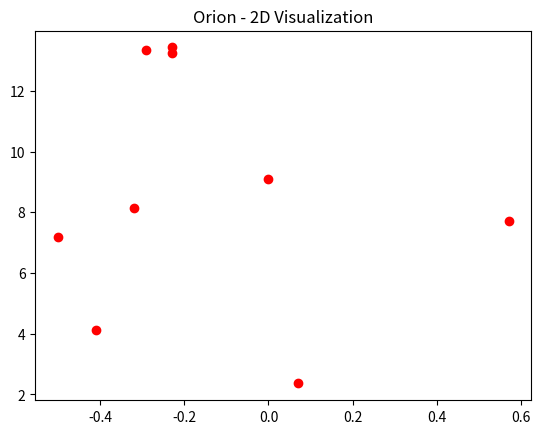
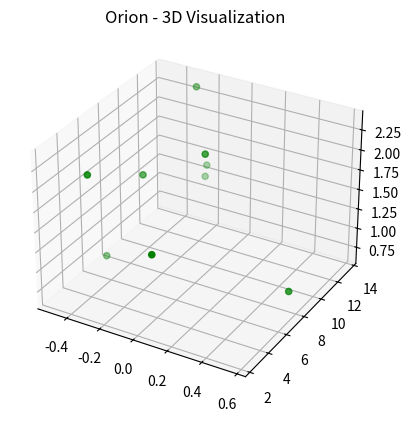

Recreate these plots in Python, in order.

# coding: utf-8

# ## Project: Visualizing the Orion Constellation
# 
# [redacted]
# 
# As a researcher on the Hayden Planetarium team, you are in charge of visualizing the Orion constellation in 3D using the Matplotlib function `.scatter()`. To learn more about the `.scatter()` you can see the Matplotlib documentation [here](https://matplotlib.org/api/_as_gen/matplotlib.pyplot.scatter.html). 
# 
# You will create a rotate-able visualization of the position of the Orion's stars and get a better sense of their actual positions. To achieve this, you will be mapping real data from outer space that maps the position of the stars in the sky
# 
# The goal of the project is to understand spatial perspective. Once you visualize Orion in both 2D and 3D, you will be able to see the difference in the constellation shape humans see from earth versus the actual position of the stars that make up this constellation. 
# 
# <img src="https://upload.wikimedia.org/wikipedia/commons/9/91/Orion_constellation_with_star_labels.jpg" alt="Orion" style="width: 400px;"/>
# 
# 

# ## 1. Set-Up
# The following set-up is new and specific to the project. It is very similar to the way you have imported Matplotlib in previous lessons.
# 
# + Add `%matplotlib notebook` in the cell below. This is a new statement that you may not have seen before. It will allow you to be able to rotate your visualization in this jupyter notebook.
# 
# + We will be using a subset of Matplotlib: `matplotlib.pyplot`. Import the subset as you have been importing it in previous lessons: `from matplotlib import pyplot as plt`
# 
# 
# + In order to see our 3D visualization, we also need to add this new line after we import Matplotlib:
# `from mpl_toolkits.mplot3d import Axes3D`
# 

# In[9]:

get_ipython().run_line_magic('matplotlib', '')
from matplotlib import pyplot as plt 
from mpl_toolkits.mplot3d import Axes3D


# ## 2. Get familiar with real data
# 
# Astronomers describe a star's position in the sky by using a pair of angles: declination and right ascension. Declination is similar to longitude, but it is projected on the celestian fear. Right ascension is known as the "hour angle" because it accounts for time of day and earth's rotaiton. Both angles are relative to the celestial equator. You can learn more about star position [here](https://en.wikipedia.org/wiki/Star_position).
# 
# The `x`, `y`, and `z` lists below are composed of the x, y, z coordinates for each star in the collection of stars that make up the Orion constellation as documented in a paper by Nottingham Trent Univesity on "The Orion constellation as an installation" found [here](https://arxiv.org/ftp/arxiv/papers/1110/1110.3469.pdf).
# 
# Spend some time looking at `x`, `y`, and `z`, does each fall within a range?

# In[10]:

# Orion
x = [-0.41, 0.57, 0.07, 0.00, -0.29, -0.32,-0.50,-0.23, -0.23]
y = [4.12, 7.71, 2.36, 9.10, 13.35, 8.13, 7.19, 13.25,13.43]
z = [2.06, 0.84, 1.56, 2.07, 2.36, 1.72, 0.66, 1.25,1.38]


# ## 3. Create a 2D Visualization
# 
# Before we visualize the stars in 3D, let's get a sense of what they look like in 2D. 
# 
# Create a figure for the 2d plot and save it to a variable name `fig`. (hint: `plt.figure()`)
# 
# Add your subplot `.add_subplot()` as the single subplot, with `1,1,1`.(hint: `add_subplot(1,1,1)`)
# 
# Use the scatter [function](https://matplotlib.org/api/_as_gen/matplotlib.pyplot.scatter.html) to visualize your `x` and `y` coordinates. (hint: `.scatter(x,y)`)
# 
# Render your visualization. (hint: `plt.show()`)
# 
# Does the 2D visualization look like the Orion constellation we see in the night sky? Do you recognize its shape in 2D? There is a curve to the sky, and this is a flat visualization, but we will visualize it in 3D in the next step to get a better sense of the actual star positions. 

# In[18]:

fig = plt.figure()
plt.subplot(1,1,1).scatter(x,y, color='red')
plt.title('Orion - 2D Visualization')
plt.show()


# ## 4. Create a 3D Visualization
# 
# Create a figure for the 3D plot and save it to a variable name `fig_3d`. (hint: `plt.figure()`)
# 
# 
# Since this will be a 3D projection, we want to make to tell Matplotlib this will be a 3D plot.  
# 
# To add a 3D projection, you must include a the projection argument. It would look like this:
# ```py
# projection="3d"
# ```
# 
# Add your subplot with `.add_subplot()` as the single subplot `1,1,1` and specify your `projection` as `3d`:
# 
# `fig_3d.add_subplot(1,1,1,projection="3d")`)
# 
# Since this visualization will be in 3D, we will need our third dimension. In this case, our `z` coordinate. 
# 
# Create a new variable `constellation3d` and call the scatter [function](https://matplotlib.org/api/_as_gen/matplotlib.pyplot.scatter.html) with your `x`, `y` and `z` coordinates. 
# 
# Include `z` just as you have been including the other two axes. (hint: `.scatter(x,y,z)`)
# 
# Render your visualization. (hint `plt.show()`.)
# 

# In[20]:

fig_3d = plt.figure()
constellation3d = fig_3d.add_subplot(1,1,1, projection="3d")
constellation3d.scatter(x,y,z, color='green')
plt.title('Orion - 3D Visualization')
plt.show()


# ## 5. Rotate and explore
# 
# Use your mouse to click and drag the 3D visualization in the previous step. This will rotate the scatter plot. As you rotate, can you see Orion from different angles? 
# 
# Note: The on and off button that appears above the 3D scatter plot allows you to toggle rotation of your 3D visualization in your notebook.
# 
# Take your time, rotate around! Remember, this will never look exactly like the Orion we see from Earth. The visualization does not curve as the night sky does.
# There is beauty in the new understanding of Earthly perspective! We see the shape of the warrior Orion because of Earth's location in the universe and the location of the stars in that constellation.
# 
# Feel free to map more stars by looking up other celestial x, y, z coordinates [here](http://www.stellar-database.com/).
# 

# In[ ]:



